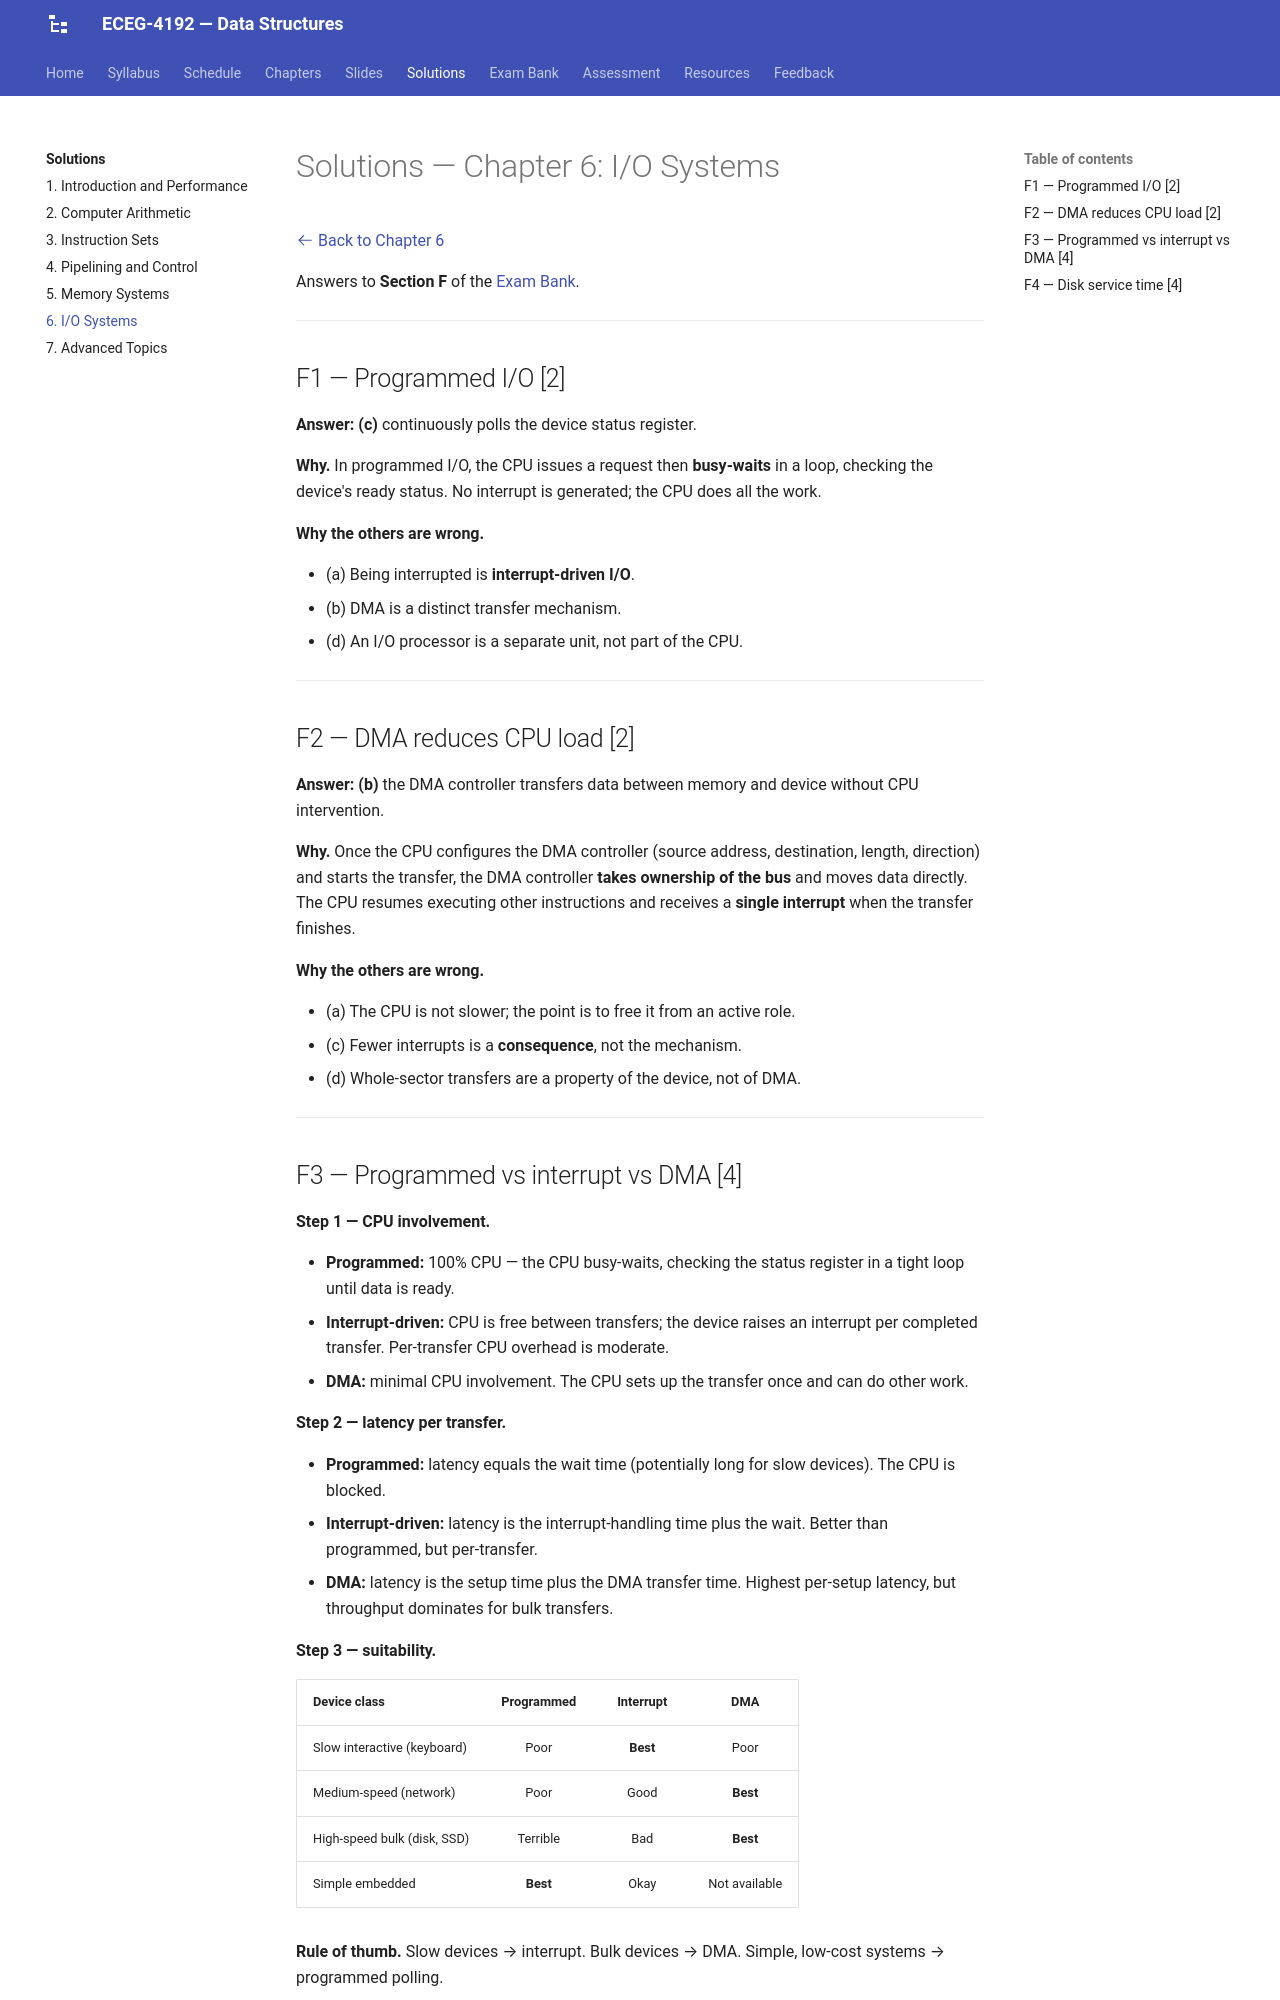

repository: Tesfamichael-G/ECEG-3163-Computer-Architecture-and-Organization · page: solutions/06-io-systems/index.html · generator: mkdocs

# Solutions — Chapter 6: I/O Systems

[:octicons-arrow-left-24: Back to Chapter 6](../chapters/06-io-systems.md)

Answers to **Section F** of the [Exam Bank](../exam-bank.md).

---

## F1 — Programmed I/O [2]

**Answer: (c)** continuously polls the device status register.

**Why.** In programmed I/O, the CPU issues a request then **busy-waits** in a loop, checking the device's ready status. No interrupt is generated; the CPU does all the work.

**Why the others are wrong.**

- (a) Being interrupted is **interrupt-driven I/O**.
- (b) DMA is a distinct transfer mechanism.
- (d) An I/O processor is a separate unit, not part of the CPU.

---

## F2 — DMA reduces CPU load [2]

**Answer: (b)** the DMA controller transfers data between memory and device without CPU intervention.

**Why.** Once the CPU configures the DMA controller (source address, destination, length, direction) and starts the transfer, the DMA controller **takes ownership of the bus** and moves data directly. The CPU resumes executing other instructions and receives a **single interrupt** when the transfer finishes.

**Why the others are wrong.**

- (a) The CPU is not slower; the point is to free it from an active role.
- (c) Fewer interrupts is a **consequence**, not the mechanism.
- (d) Whole-sector transfers are a property of the device, not of DMA.

---
